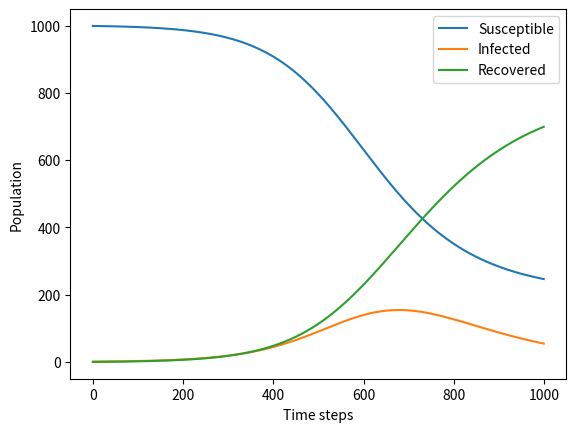

Recreate this plot in Python.
import numpy as np
import matplotlib.pyplot as plt

def SIR_model(beta, gamma, N, I0, R0, t_max):
    S0 = N - I0 - R0
    dt = 0.1
    num_steps = int(t_max / dt)
    t = np.linspace(0, t_max, num_steps)
    S = np.zeros(num_steps)
    I = np.zeros(num_steps)
    R = np.zeros(num_steps)
    S[0] = S0
    I[0] = I0
    R[0] = R0
    for i in range(1, num_steps):
        dS = -beta * S[i-1] * I[i-1] / N
        dI = beta * S[i-1] * I[i-1] / N - gamma * I[i-1]
        dR = gamma * I[i-1]
        S[i] = S[i-1] + dt * dS
        I[i] = I[i-1] + dt * dI
        R[i] = R[i-1] + dt * dR
    return S, I, R

beta = 0.2
gamma = 0.1
N = 1000
I0 = 1
R0 = 0
t_max = 100

S, I, R = SIR_model(beta, gamma, N, I0, R0, t_max)

plt.plot(S, label='Susceptible')
plt.plot(I, label='Infected')
plt.plot(R, label='Recovered')
plt.xlabel('Time steps')
plt.ylabel('Population')
plt.legend()
plt.show()
